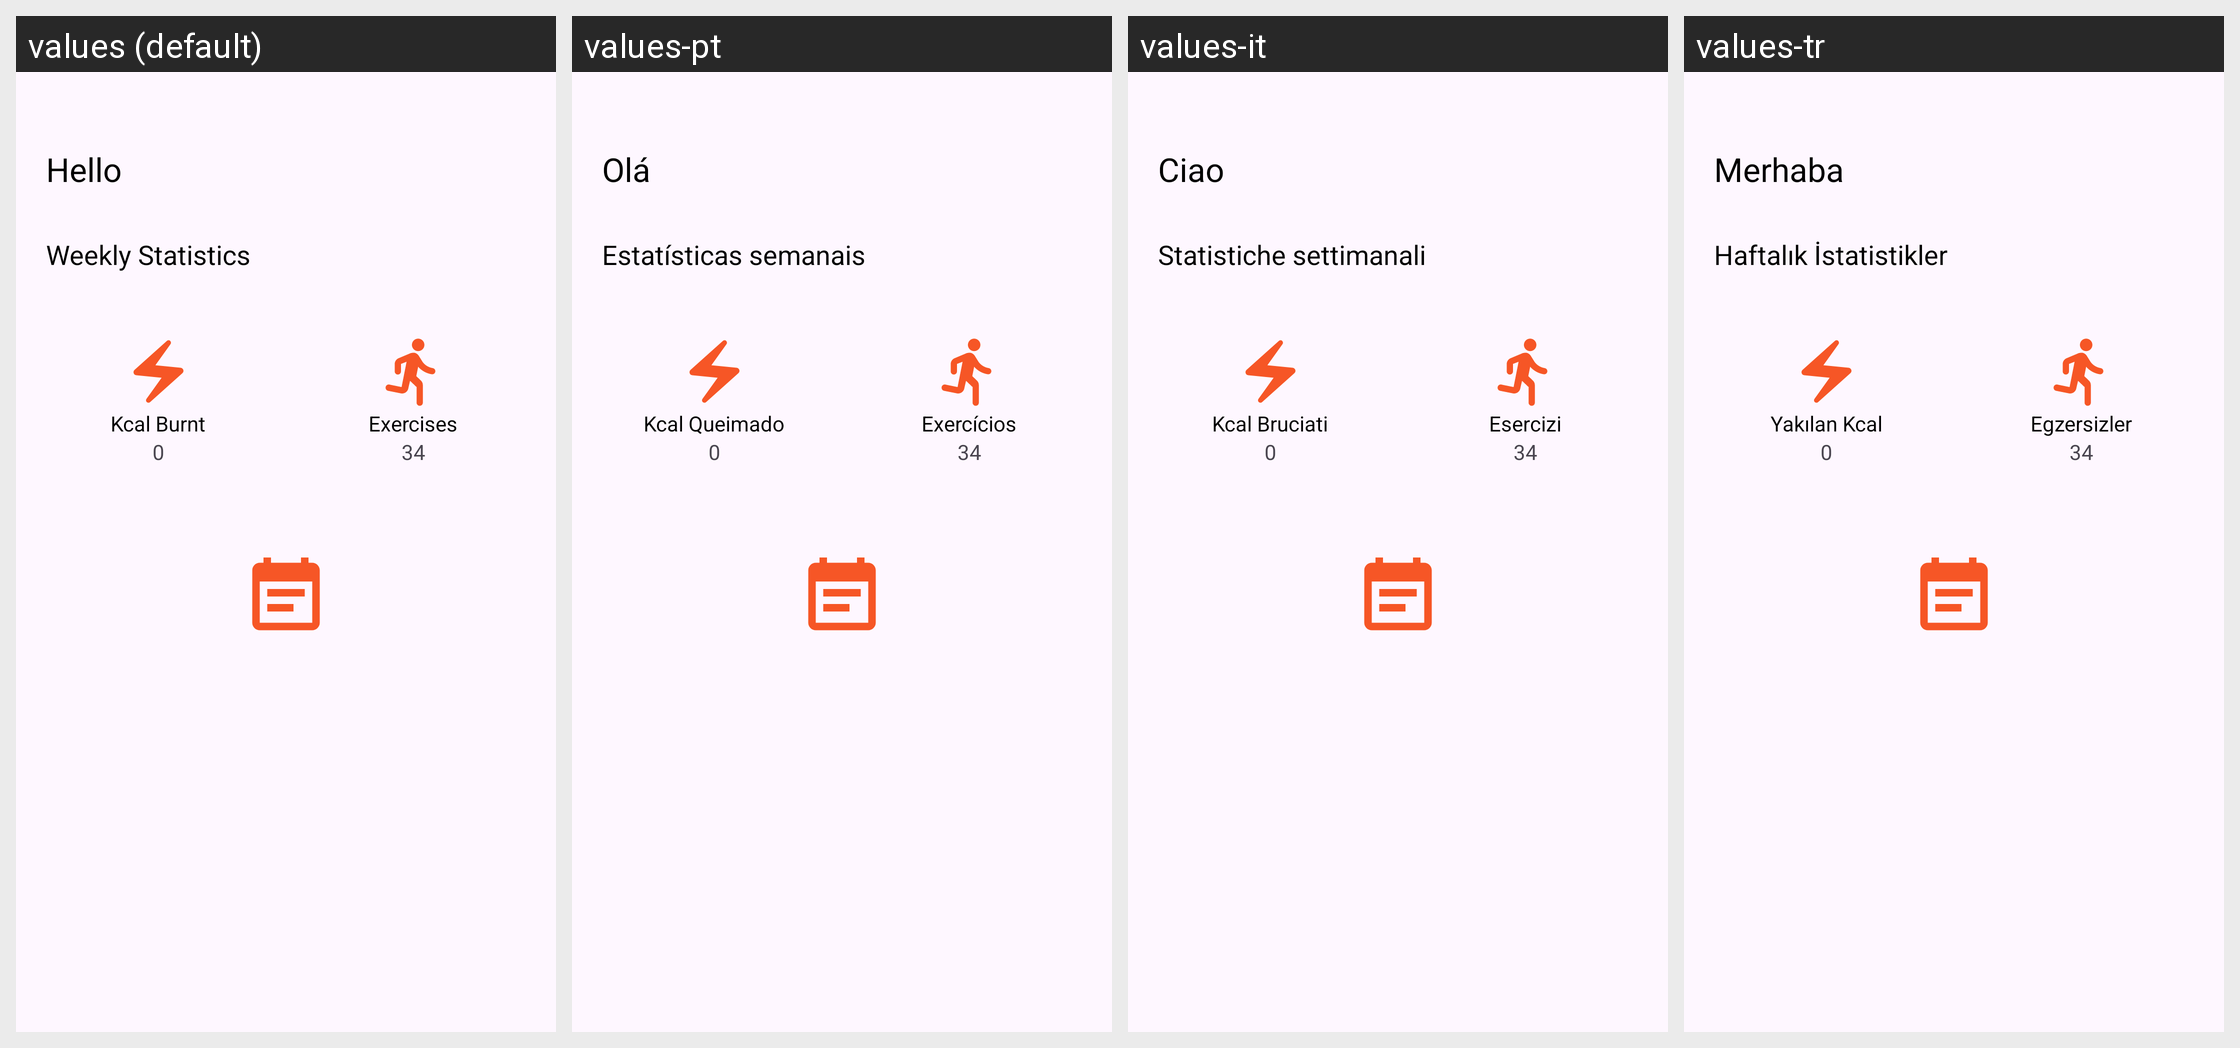

This grid shows one Android layout under several languages. Give, for every string resource on the screen, its name, the default text and each shown locale's text.
Android screen res/layout/fragment_first.xml rendered under 4 locales, left to right: values (default), values-pt, values-it, values-tr. Device: Nexus 5 (rendered at 1080×1920; each locale shown at half size, 540×960, under a caption strip naming it); theme Theme.CalorieFitTrainer.
Other locales in the repository, not shown: values-es, values-fr, values-ru.
Strings drawn on this screen, with the default value and each locale's value (text and hints the layout hard-codes, and strings that could not be matched under every locale, appear in the picture but are not listed):

hello
  values: Hello
  values-pt: Olá
  values-it: Ciao
  values-tr: Merhaba

weekly_statistics
  values: Weekly Statistics
  values-pt: Estatísticas semanais
  values-it: Statistiche settimanali
  values-tr: Haftalık İstatistikler

kcal_burnt
  values: Kcal Burnt
  values-pt: Kcal Queimado
  values-it: Kcal Bruciati
  values-tr: Yakılan Kcal

exercises
  values: Exercises
  values-pt: Exercícios
  values-it: Esercizi
  values-tr: Egzersizler

_34
  values: 34
  values-pt: 34
  values-it: 34
  values-tr: 34
